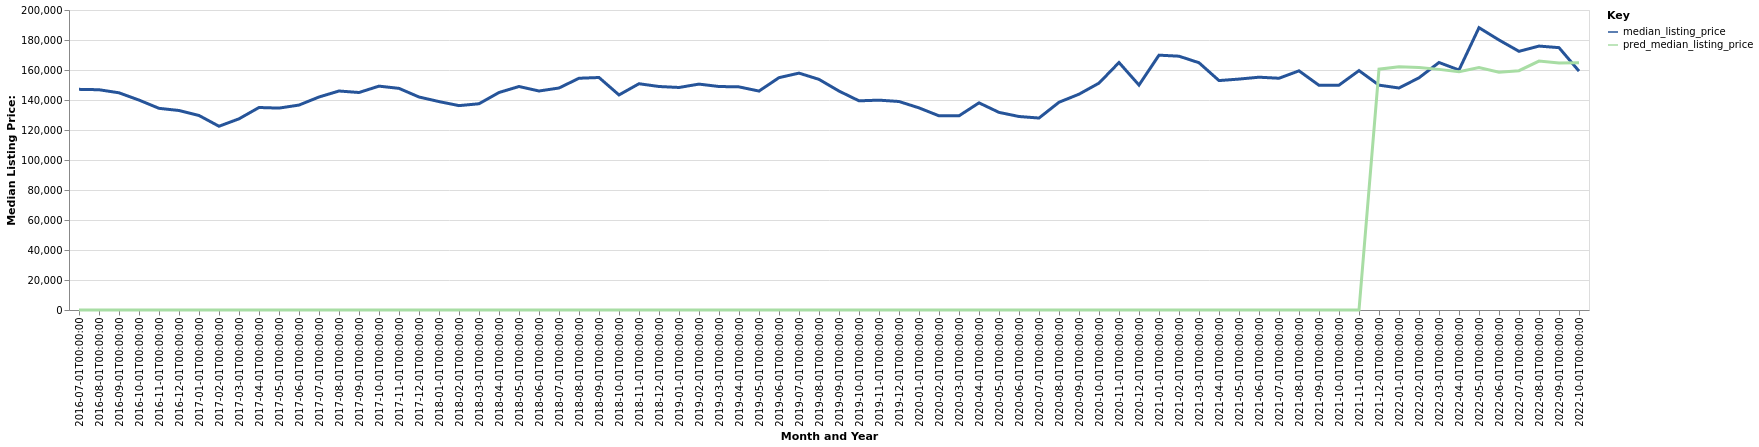

The file beside this chart, header and first rows:
date, time_idx, median_listing_price, thirty_year_interest_rate_five, month, county_name, active_listing_count, pred_median_listing_price, month_year
2016-07-01, 0, 147100, 3.72, 7, Meridian, MS, 430.0, 0, Jul-2016
2016-08-01, 1, 146850, 3.73, 8, Meridian, MS, 425.0, 0, Aug-2016
2016-09-01, 2, 144800, 3.66, 9, Meridian, MS, 415.0, 0, Sep-2016
2016-10-01, 3, 139950, 3.64, 10, Meridian, MS, 408.0, 0, Oct-2016
2016-11-01, 4, 134450, 3.66, 11, Meridian, MS, 381.0, 0, Nov-2016
2016-12-01, 5, 133000, 3.48, 12, Meridian, MS, 367.0, 0, Dec-2016
2017-01-01, 6, 129675, 3.45, 1, Meridian, MS, 348.0, 0, Jan-2017
2017-02-01, 7, 122500, 3.5, 2, Meridian, MS, 355.0, 0, Feb-2017
2017-03-01, 8, 127450, 3.52, 3, Meridian, MS, 357.0, 0, Mar-2017
2017-04-01, 9, 135000, 4.03, 4, Meridian, MS, 390.0, 0, Apr-2017
2017-05-01, 10, 134600, 4.32, 5, Meridian, MS, 396.0, 0, May-2017
2017-06-01, 11, 136625, 4.2, 6, Meridian, MS, 393.0, 0, Jun-2017
2017-07-01, 12, 142000, 4.19, 7, Meridian, MS, 423.0, 0, Jul-2017
2017-08-01, 13, 146000, 4.3, 8, Meridian, MS, 428.0, 0, Aug-2017
2017-09-01, 14, 145000, 4.1, 9, Meridian, MS, 437.0, 0, Sep-2017
2017-10-01, 15, 149250, 4.05, 10, Meridian, MS, 439.0, 0, Oct-2017
2017-11-01, 16, 147750, 3.94, 11, Meridian, MS, 450.0, 0, Nov-2017
2017-12-01, 17, 142000, 4.03, 12, Meridian, MS, 439.0, 0, Dec-2017
2018-01-01, 18, 138950, 3.93, 1, Meridian, MS, 418.0, 0, Jan-2018
2018-02-01, 19, 136250, 3.83, 2, Meridian, MS, 414.0, 0, Feb-2018
2018-03-01, 20, 137500, 3.94, 3, Meridian, MS, 405.0, 0, Mar-2018
2018-04-01, 21, 145000, 3.95, 4, Meridian, MS, 389.0, 0, Apr-2018
2018-05-01, 22, 149000, 3.99, 5, Meridian, MS, 387.0, 0, May-2018
2018-06-01, 23, 146000, 4.15, 6, Meridian, MS, 401.0, 0, Jun-2018
2018-07-01, 24, 148000, 4.4, 7, Meridian, MS, 413.0, 0, Jul-2018
2018-08-01, 25, 154500, 4.46, 8, Meridian, MS, 405.0, 0, Aug-2018
2018-09-01, 26, 155000, 4.58, 9, Meridian, MS, 406.0, 0, Sep-2018
2018-10-01, 27, 143375, 4.66, 10, Meridian, MS, 414.0, 0, Oct-2018
2018-11-01, 28, 150845, 4.62, 11, Meridian, MS, 390.0, 0, Nov-2018
2018-12-01, 29, 149000, 4.54, 12, Meridian, MS, 376.0, 0, Dec-2018
2019-01-01, 30, 148350, 4.6, 1, Meridian, MS, 364.0, 0, Jan-2019
2019-02-01, 31, 150600, 4.72, 2, Meridian, MS, 368.0, 0, Feb-2019
2019-03-01, 32, 149000, 4.9, 3, Meridian, MS, 369.0, 0, Mar-2019
2019-04-01, 33, 148750, 4.94, 4, Meridian, MS, 361.0, 0, Apr-2019
2019-05-01, 34, 145950, 4.75, 5, Meridian, MS, 353.0, 0, May-2019
2019-06-01, 35, 154900, 4.51, 6, Meridian, MS, 368.0, 0, Jun-2019
2019-07-01, 36, 157925, 4.41, 7, Meridian, MS, 367.0, 0, Jul-2019
2019-08-01, 37, 153755, 4.41, 8, Meridian, MS, 354.0, 0, Aug-2019
2019-09-01, 38, 145961, 4.2, 9, Meridian, MS, 338.0, 0, Sep-2019
2019-10-01, 39, 139450, 4.14, 10, Meridian, MS, 325.0, 0, Oct-2019
2019-11-01, 40, 139900, 3.84, 11, Meridian, MS, 300.0, 0, Nov-2019
2019-12-01, 41, 139000, 3.81, 12, Meridian, MS, 293.0, 0, Dec-2019
2020-01-01, 42, 134750, 3.75, 1, Meridian, MS, 286.0, 0, Jan-2020
2020-02-01, 43, 129450, 3.73, 2, Meridian, MS, 287.0, 0, Feb-2020
2020-03-01, 44, 129450, 3.78, 3, Meridian, MS, 290.0, 0, Mar-2020
2020-04-01, 45, 138100, 3.75, 4, Meridian, MS, 280.0, 0, Apr-2020
2020-05-01, 46, 131750, 3.74, 5, Meridian, MS, 260.0, 0, May-2020
2020-06-01, 47, 129000, 3.72, 6, Meridian, MS, 230.0, 0, Jun-2020
2020-07-01, 48, 127975, 3.49, 7, Meridian, MS, 209.0, 0, Jul-2020
2020-08-01, 49, 138500, 3.65, 8, Meridian, MS, 196.0, 0, Aug-2020
2020-09-01, 50, 143875, 3.33, 9, Meridian, MS, 190.0, 0, Sep-2020
2020-10-01, 51, 151250, 3.28, 10, Meridian, MS, 191.0, 0, Oct-2020
2020-11-01, 52, 165000, 3.21, 11, Meridian, MS, 190.0, 0, Nov-2020
2020-12-01, 53, 149950, 3.07, 12, Meridian, MS, 192.0, 0, Dec-2020
2021-01-01, 54, 169900, 2.99, 1, Meridian, MS, 169.0, 0, Jan-2021
2021-02-01, 55, 169200, 2.93, 2, Meridian, MS, 136.0, 0, Feb-2021
2021-03-01, 56, 164850, 2.88, 3, Meridian, MS, 121.0, 0, Mar-2021
2021-04-01, 57, 152950, 2.84, 4, Meridian, MS, 116.0, 0, Apr-2021
2021-05-01, 58, 153950, 2.71, 5, Meridian, MS, 111.0, 0, May-2021
2021-06-01, 59, 155200, 2.79, 6, Meridian, MS, 108.0, 0, Jun-2021
... 16 more rows
